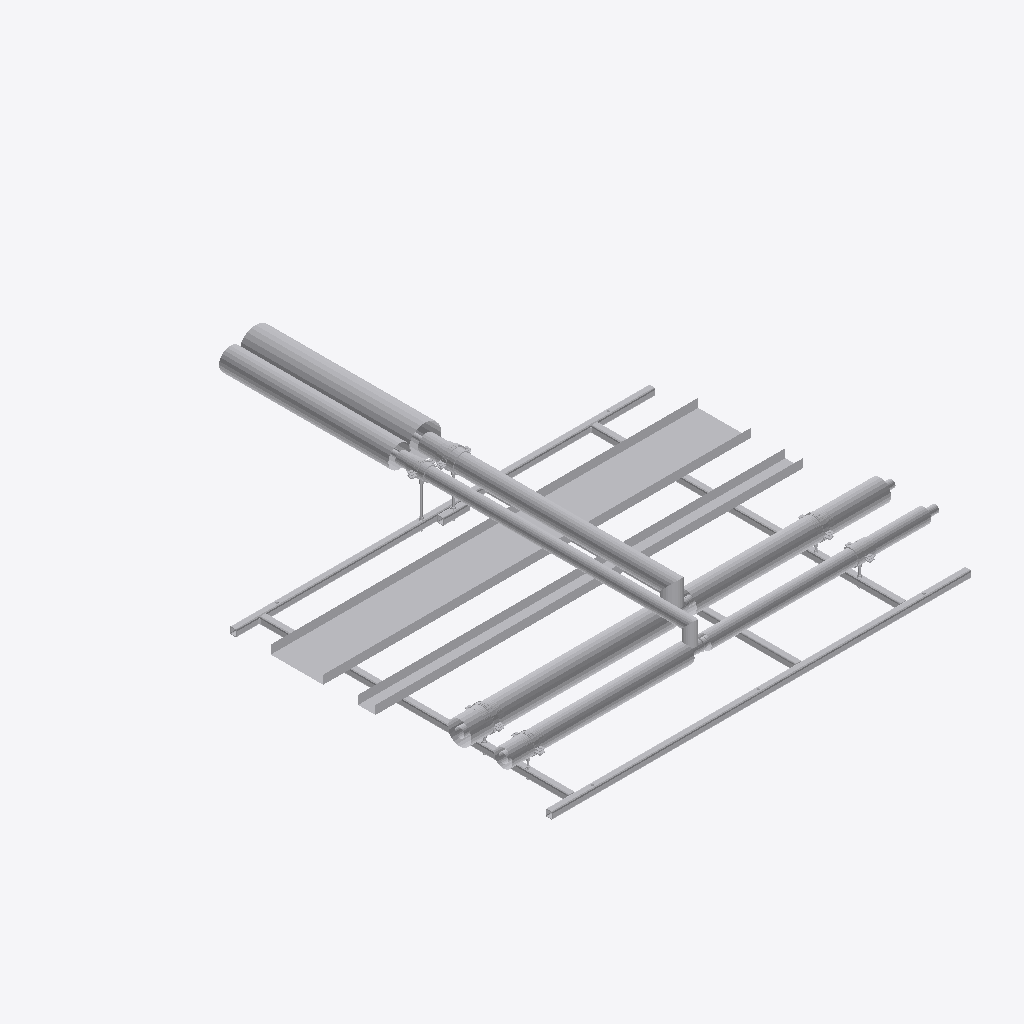
Isometric view of an IFC building model (IFC-SPF (STEP), schema IFC2X3, length unit millimetre), seen from the south-west, elements coloured by IFC class (only those large enough to see are counted): 43 other elements (light grey).
Extent 2.5 m × 2.9 m × 0.4 m (x, y, z). Storeys (2): Level 0 at 0.00 m; Level 1 at 4.00 m. Elements (82): 76 IfcBuildingElementProxy, 6 IfcMechanicalFastener.

HEADER;
FILE_DESCRIPTION(('ViewDefinition [CoordinationView]','RevitIdentifiers [ContentGUID: bd057799-ab2a-4c32-b9f8-a49134bfda82, VersionGUID: e5ec8929-f41f-4976-8bd4-8c4578e0f8ba, NumberOfSaves: 0]'),'2;1');
FILE_NAME('SP-02-SP01.ifc','2026-11-01T13:25:53+00:00',(''),(''),'ODA SDAI 25.12','Autodesk - Revit 26.4.20.9 (ENG) - 26.4.20.9','');
FILE_SCHEMA(('IFC2X3'));
ENDSEC;
DATA;
#20=IFCPROJECT('2z1NUPgofCChduf97BG2Lo',#6,'Project Number',$,$,'Project Name','Project Status',(#13,#18),#92433);
#34=IFCSITE('2z1NUPgofCChduf97BG2Lm',#6,'Default',$,$,#33,$,$,.ELEMENT.,(51,30,23,112487),(0,-7,-37,-956022),0.0,$,$);
#24=IFCBUILDING('2z1NUPgofCChduf97BG2Lp',#6,'',$,$,#23,$,'',.ELEMENT.,$,$,#21);
#27=IFCBUILDINGSTOREY('3Zu5Bv0LOHrPC10026FoQQ',#6,'Level 0',$,$,#26,$,'Level 0',.ELEMENT.,0.0);
#31=IFCBUILDINGSTOREY('15Z0v90RiHrPC20026FoKR',#6,'Level 1',$,$,#30,$,'Level 1',.ELEMENT.,3999.9999999999995);
#59726=IFCBUILDINGELEMENTPROXY('3bx8afz1z9TelKZ4LuxNqT',#6,'Straight:Default:886183',$,$,#59725,#59722,'886183',$);
#59683=IFCBUILDINGELEMENTPROXY('3bx8afz1z9TelKZ4LuxNqO',#6,'Straight:Default:886178',$,$,#59682,#59679,'886178',$);
#53083=IFCBUILDINGELEMENTPROXY('3bx8afz1z9TelKZ4LuxNtH',#6,'886123',$,$,#52885,#53082,'886123',$);
#92198=IFCBUILDINGELEMENTPROXY('3bx8afz1z9TelKZ4LuxNw$',#6,'886277',$,$,#92000,#92197,'886277',$);
#53493=IFCBUILDINGELEMENTPROXY('3bx8afz1z9TelKZ4LuxNtE',#6,'886132',$,$,#53295,#53492,'886132',$);
#91788=IFCBUILDINGELEMENTPROXY('3bx8afz1z9TelKZ4LuxNr6',#6,'886268',$,$,#91590,#91787,'886268',$);
#59641=IFCBUILDINGELEMENTPROXY('3bx8afz1z9TelKZ4LuxNqf',#6,'886163',$,$,#59443,#59640,'886163',$);
#10679=IFCBUILDINGELEMENTPROXY('3bx8afz1z9TelKZ4LuxNm6',#6,'Side rail, left, drilled 3 x 14 dia:885948',$,$,#36,#10678,'885948',$);
#45482=IFCBUILDINGELEMENTPROXY('3bx8afz1z9TelKZ4LuxNn6',#6,'886012',$,$,#45284,#45481,'886012',$);
#52646=IFCBUILDINGELEMENTPROXY('3bx8afz1z9TelKZ4LuxNsV',#6,'886053',$,$,#52448,#52645,'886053',$);
#21876=IFCBUILDINGELEMENTPROXY('3bx8afz1z9TelKZ4LuxNm7',#6,'Side rail, right, drilled 1 x 12 dia + 3 x 14 dia:885949',$,$,#10682,#21875,'885949',$);
#45892=IFCBUILDINGELEMENTPROXY('3bx8afz1z9TelKZ4LuxNs$',#6,'886021',$,$,#45694,#45891,'886021',$);
#30032=IFCBUILDINGELEMENTPROXY('3bx8afz1z9TelKZ4LuxNm4',#6,'Ring 2 cross member, row 1, drilled 2 x 12 dia:885950',$,$,#21879,#30031,'885950',$);
#38318=IFCBUILDINGELEMENTPROXY('3bx8afz1z9TelKZ4LuxNnw',#6,'Ring 21 cross member, row 1, drilled 2 x 12 dia:885952',$,$,#30165,#38317,'885952',$);
#30162=IFCBUILDINGELEMENTPROXY('3bx8afz1z9TelKZ4LuxNm5',#6,'Ring 15 cross member, row 1:885951',$,$,#30035,#30161,'885951',$);
#58820=IFCBUILDINGELEMENTPROXY('3bx8afz1z9TelKZ4LuxNqx',#6,'886145',$,$,#58202,#58819,'886145',$);
#51826=IFCBUILDINGELEMENTPROXY('3bx8afz1z9TelKZ4LuxNsf',#6,'886035',$,$,#51138,#51825,'886035',$);
#91365=IFCBUILDINGELEMENTPROXY('3bx8afz1z9TelKZ4LuxNrC',#6,'Insulation block 92 x 100:886262',$,$,#91355,#91364,'886262',$);
#91326=IFCBUILDINGELEMENTPROXY('3bx8afz1z9TelKZ4LuxNr9',#6,'Insulation block 108 x 100:886259',$,$,#91316,#91325,'886259',$);
#39811=IFCBUILDINGELEMENTPROXY('3bx8afz1z9TelKZ4LuxNnx',#6,'Secondary steel welded behind side rail, right, for branch 2:885953',$,$,#38321,#39810,'885953',$);
#80741=IFCMECHANICALFASTENER('3bx8afz1z9TelKZ4LuxNrh',#6,'Walraven Heavy Duty Clamp HD500 (M810, M1012) (BUP1000):Walraven Heavy Duty Clamp HD500 (M810, M1012) (BUP1000):886225','Heavy Duty Clamp HD500 (M10/12) (BUP1000) 132 - 140 mm',$,#80740,#80737,'886225',$,$);
#91352=IFCBUILDINGELEMENTPROXY('3bx8afz1z9TelKZ4LuxNrF',#6,'Insulation block 134 x 100:886261',$,$,#91342,#91351,'886261',$);
#91251=IFCMECHANICALFASTENER('3bx8afz1z9TelKZ4LuxNrS',#6,'Walraven Heavy Duty Clamp HD500 (M810, M1012) (BUP1000):Walraven Heavy Duty Clamp HD500 (M810, M1012) (BUP1000):886246','Heavy Duty Clamp HD500 (M10/12) (BUP1000) 116 - 123 mm',$,#91250,#91247,'886246',$,$);
#91313=IFCBUILDINGELEMENTPROXY('3bx8afz1z9TelKZ4LuxNr8',#6,'Insulation block 78 x 100:886258',$,$,#91299,#91312,'886258',$);
#70267=IFCMECHANICALFASTENER('3bx8afz1z9TelKZ4LuxNq1',#6,'Walraven Heavy Duty Clamp HD500 (M810, M1012) (BUP1000):Walraven Heavy Duty Clamp HD500 (M810, M1012) (BUP1000):886203','Heavy Duty Clamp HD500 (M10/12) (BUP1000) 108 - 116 mm',$,#70266,#70263,'886203',$,$);
#75506=IFCMECHANICALFASTENER('3bx8afz1z9TelKZ4LuxNrp',#6,'Walraven Heavy Duty Clamp HD500 (M810, M1012) (BUP1000):Walraven Heavy Duty Clamp HD500 (M810, M1012) (BUP1000):886217','Heavy Duty Clamp HD500 (M10/12) (BUP1000) 98 - 106 mm',$,#75505,#75502,'886217',$,$);
#91378=IFCBUILDINGELEMENTPROXY('3bx8afz1z9TelKZ4LuxNrD',#6,'Insulation block 122 x 100:886263',$,$,#91368,#91377,'886263',$);
#64968=IFCMECHANICALFASTENER('3bx8afz1z9TelKZ4LuxNqN',#6,'Walraven Heavy Duty Clamp HD500 (M810, M1012) (BUP1000):Walraven Heavy Duty Clamp HD500 (M810, M1012) (BUP1000):886189','Heavy Duty Clamp HD500 (M10/12) (BUP1000) 72 - 78 mm',$,#64967,#64964,'886189',$,$);
#91339=IFCBUILDINGELEMENTPROXY('3bx8afz1z9TelKZ4LuxNrE',#6,'Insulation block 104 x 100:886260',$,$,#91329,#91338,'886260',$);
#52881=IFCBUILDINGELEMENTPROXY('3bx8afz1z9TelKZ4LuxNtT',#6,'Tube R220-X:Default:886119',$,$,#52880,#52877,'886119',$);
#86008=IFCMECHANICALFASTENER('3bx8afz1z9TelKZ4LuxNrY',#6,'Walraven Heavy Duty Clamp HD500 (M810, M1012) (BUP1000):Walraven Heavy Duty Clamp HD500 (M810, M1012) (BUP1000):886232','Heavy Duty Clamp HD500 (M10/12) (BUP1000) 79 - 85 mm',$,#86007,#86004,'886232',$,$);
#45280=IFCBUILDINGELEMENTPROXY('3bx8afz1z9TelKZ4LuxNn2',#6,'Tube R220-X:Default:886008',$,$,#45279,#45276,'886008',$);
#52236=IFCBUILDINGELEMENTPROXY('3bx8afz1z9TelKZ4LuxNsc',#6,'886044',$,$,#52038,#52235,'886044',$);
#43710=IFCBUILDINGELEMENTPROXY('3bx8afz1z9TelKZ4LuxNnp',#6,'S25 (7130) - Tee (Reducing):Default:885961',$,$,#43709,#43706,'885961',$);
#59231=IFCBUILDINGELEMENTPROXY('3bx8afz1z9TelKZ4LuxNqm',#6,'886154',$,$,#59033,#59230,'886154',$);
#40357=IFCBUILDINGELEMENTPROXY('3bx8afz1z9TelKZ4LuxNnu',#6,'S1 (7270S) - Slip Straight Connector:Default:885954',$,$,#40356,#40353,'885954',$);
#64995=IFCBUILDINGELEMENTPROXY('3bx8afz1z9TelKZ4LuxNqE',#6,'Walraven_K_Threaded Rod (zp):4.8 M10:886196',$,$,#64994,#64991,'886196',$);
#52672=IFCBUILDINGELEMENTPROXY('3bx8afz1z9TelKZ4LuxNte',#6,'S6 (7243) - Reducer (MxF):Default:886098',$,$,#52671,#52668,'886098',$);
#45071=IFCBUILDINGELEMENTPROXY('3bx8afz1z9TelKZ4LuxNnO',#6,'S6 (7243) - Reducer (MxF):Default:885986',$,$,#45070,#45067,'885986',$);
#52654=IFCBUILDINGELEMENTPROXY('3bx8afz1z9TelKZ4LuxNsE',#6,'S1 (7270S) - Slip Straight Connector:Default:886068',$,$,#52653,#52650,'886068',$);
#91996=IFCBUILDINGELEMENTPROXY('3bx8afz1z9TelKZ4LuxNwx',#6,'Tube R220-X:Default:886273',$,$,#91995,#91992,'886273',$);
#70285=IFCBUILDINGELEMENTPROXY('3bx8afz1z9TelKZ4LuxNru',#6,'Walraven_K_Threaded Rod (zp):4.8 M10:886210',$,$,#70284,#70281,'886210',$);
#52663=IFCBUILDINGELEMENTPROXY('3bx8afz1z9TelKZ4LuxNs3',#6,'S25 (7130) - Tee (Reducing):Default:886073',$,$,#52662,#52659,'886073',$);
ENDSEC;
